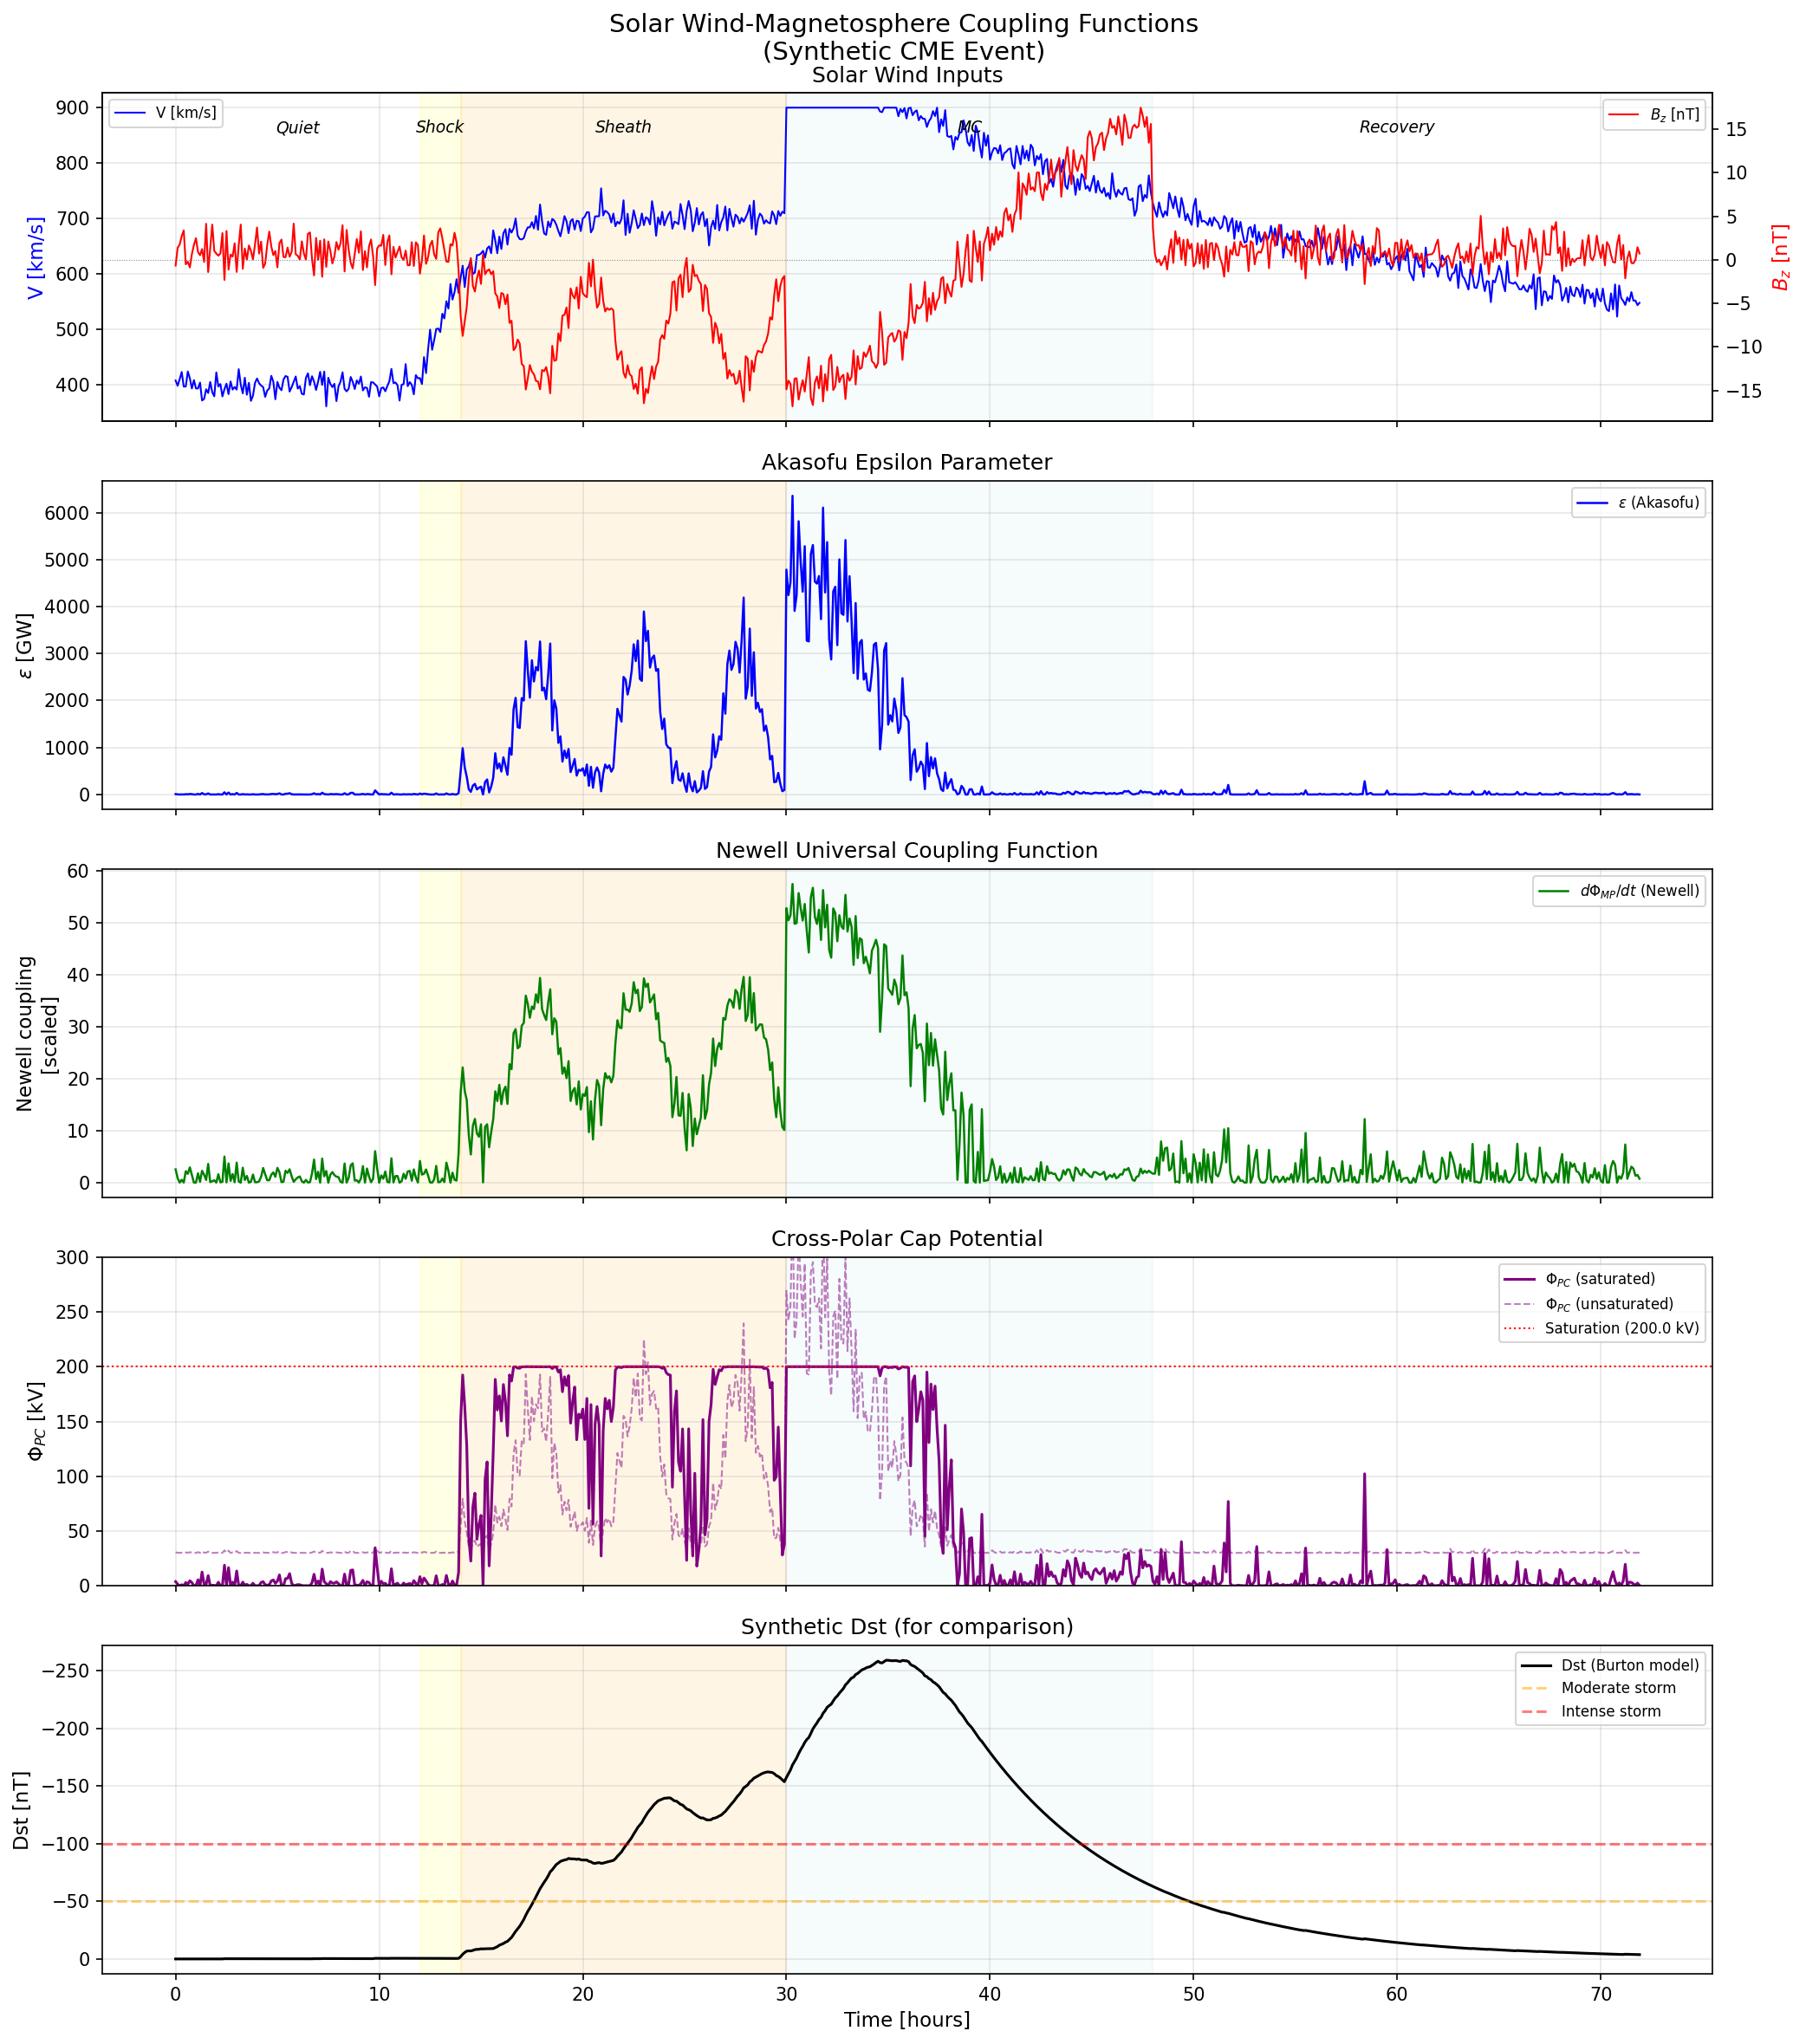

Write the Python code that produced this figure.
"""
Solar Wind-Magnetosphere Coupling Functions.

Computes and compares the major empirical coupling functions that quantify
energy transfer from the solar wind into the magnetosphere. These functions
predict geomagnetic activity from upstream solar wind parameters.

Key physics:
  - Akasofu epsilon parameter:
    epsilon = (4*pi/mu_0) * V * B^2 * sin^4(theta_c/2) * l_0^2
    where l_0 ~ 7 R_E is an empirical length scale.
  - Newell universal coupling function:
    dPhi_MP/dt = V^(4/3) * B_T^(2/3) * sin^(8/3)(theta_c/2)
    where B_T = sqrt(By^2 + Bz^2) is the transverse IMF.
  - Borovsky (2013) simplified reconnection-rate control:
    R ~ (V * B_s) / (1 + M_A * beta_s^0.5) for southward Bz only
  - Cross-polar cap potential with saturation:
    Phi_PC saturates at ~200 kV due to ionospheric feedback.
  - Clock angle theta_c = arctan(|By|, Bz) measured from +Z in GSM.
"""

import numpy as np
import matplotlib.pyplot as plt

# --- Physical constants ---
R_E = 6.371e6              # Earth radius [m]
mu_0 = 4 * np.pi * 1e-7   # permeability of free space [H/m]

print("=" * 65)
print("Solar Wind-Magnetosphere Coupling Functions")
print("=" * 65)


# =========================================================================
# 1. GENERATE SYNTHETIC SOLAR WIND DATA (CME-driven storm)
# =========================================================================
# We simulate a synthetic CME event over 72 hours:
#   - Hours 0-12: quiet pre-storm conditions
#   - Hours 12-14: shock arrival (sudden commencement), speed/density jump
#   - Hours 14-30: sheath region (strong turbulent fields)
#   - Hours 30-48: magnetic cloud (smooth rotation of Bz, strong field)
#   - Hours 48-72: recovery to ambient conditions

np.random.seed(42)  # reproducibility
dt_hours = 0.1      # 6-minute resolution
t_hours = np.arange(0, 72, dt_hours)
N = len(t_hours)

# Solar wind speed V [km/s]
V = np.full(N, 400.0)  # ambient
V[t_hours >= 12] = 400 + 300 * (1 - np.exp(-(t_hours[t_hours >= 12] - 12) / 2))
V[t_hours >= 30] = 600 * np.exp(-(t_hours[t_hours >= 30] - 30) / 30) + 400
V += 15 * np.random.randn(N)  # small fluctuations
V = np.clip(V, 300, 900)

# Proton density n [cm^-3]
n_sw = np.full(N, 5.0)
n_sw[(t_hours >= 12) & (t_hours < 15)] = 25.0  # sheath compression
n_sw[(t_hours >= 15) & (t_hours < 30)] = 12.0  # elevated sheath
n_sw[(t_hours >= 30) & (t_hours < 48)] = 4.0   # magnetic cloud (low density)
n_sw += 1.5 * np.abs(np.random.randn(N))
n_sw = np.clip(n_sw, 1.0, 50.0)

# Dynamic pressure P_dyn [nPa] = 1.67e-6 * n * V^2
# (with n in cm^-3 and V in km/s, P_dyn in nPa)
P_dyn = 1.67e-6 * n_sw * V**2

# IMF components [nT]
# By: fluctuating in sheath, organized in cloud
By = np.full(N, 0.0)
By[(t_hours >= 14) & (t_hours < 30)] = 8 * np.sin(2*np.pi*(t_hours[(t_hours>=14)&(t_hours<30)]-14)/8)
By[(t_hours >= 30) & (t_hours < 48)] = 10 * np.cos(2*np.pi*(t_hours[(t_hours>=30)&(t_hours<48)]-30)/36)
By += 2 * np.random.randn(N)

# Bz: key driver. Strong southward in sheath and first half of cloud
Bz = np.full(N, 1.0)
# Sheath: oscillating with southward bias
sheath_mask = (t_hours >= 14) & (t_hours < 30)
Bz[sheath_mask] = -8 + 6 * np.sin(2*np.pi*(t_hours[sheath_mask]-14)/5)
# Magnetic cloud: smooth rotation from south to north
cloud_mask = (t_hours >= 30) & (t_hours < 48)
cloud_phase = (t_hours[cloud_mask] - 30) / 18.0  # 0 to 1 over cloud
Bz[cloud_mask] = -15 * np.cos(np.pi * cloud_phase)  # south -> north
Bz += 1.5 * np.random.randn(N)

# Total transverse field and clock angle
B_T = np.sqrt(By**2 + Bz**2)
B_total = np.sqrt(By**2 + Bz**2)  # simplified: assume Bx small

# Clock angle: angle of transverse IMF from +Z_GSM
# theta_c = arctan(|By|, Bz) -- ranges from 0 (pure northward) to pi (pure southward)
theta_c = np.arctan2(np.abs(By), Bz)
theta_c = np.clip(theta_c, 0, np.pi)  # ensure [0, pi]

print(f"\nSynthetic CME event: 72-hour duration")
print(f"  Shock arrival: t = 12 h")
print(f"  Peak speed: {V.max():.0f} km/s")
print(f"  Min Bz: {Bz.min():.1f} nT")
print(f"  Max P_dyn: {P_dyn.max():.1f} nPa")


# =========================================================================
# 2. COUPLING FUNCTIONS
# =========================================================================

# --- 2a. Akasofu epsilon parameter [W] ---
# epsilon = (4*pi/mu_0) * V * B^2 * sin^4(theta_c/2) * l_0^2
# V in m/s, B in T, l_0 in m
l_0 = 7.0 * R_E  # empirical length scale
V_mps = V * 1e3   # convert km/s to m/s
B_T_tesla = B_T * 1e-9

epsilon = (4 * np.pi / mu_0) * V_mps * B_T_tesla**2 * np.sin(theta_c/2)**4 * l_0**2
epsilon_GW = epsilon / 1e9  # convert W to GW

print(f"\nAkasofu epsilon:")
print(f"  Peak epsilon = {epsilon.max()/1e12:.2f} TW")
print(f"  Quiet level  ~ {np.mean(epsilon_GW[t_hours < 12]):.1f} GW")

# --- 2b. Newell coupling function [Wb/s or V] ---
# dPhi_MP/dt = V^(4/3) * B_T^(2/3) * sin^(8/3)(theta_c/2)
# V in km/s, B_T in nT -> result is in somewhat arbitrary units
# Newell normalizes to a dimensionless "merging rate" proxy
newell = V**(4.0/3.0) * B_T**(2.0/3.0) * np.sin(theta_c/2)**(8.0/3.0)
# Scale to physically meaningful units: multiply by normalization factor
# Following Newell et al. (2007), factor 1000 gives convenient scale
newell_scaled = newell / 1000.0

print(f"\nNewell coupling function:")
print(f"  Peak dPhi_MP/dt = {newell_scaled.max():.1f} (scaled units)")

# --- 2c. Simplified Borovsky coupling ---
# Borovsky (2013): reconnection rate ~ V * Bs / (1 + beta_s^0.5)
# Bs = max(-Bz, 0) = southward component only
# beta_s = plasma beta of the sheath (simplified as P_dyn / P_mag)
Bs = np.maximum(-Bz, 0) * 1e-9   # southward Bz in Tesla
P_mag = B_total**2 * 1e-18 / (2 * mu_0)  # magnetic pressure [Pa]
P_dyn_Pa = P_dyn * 1e-9  # dynamic pressure in Pa
beta_s = P_dyn_Pa / np.maximum(P_mag, 1e-15)

borovsky = V_mps * Bs / (1.0 + np.sqrt(np.clip(beta_s, 0, 100)))
borovsky_scaled = borovsky / borovsky[borovsky > 0].max() if borovsky.max() > 0 else borovsky

print(f"\nBorovsky coupling (simplified):")
print(f"  Peak reconnection proxy = {borovsky.max():.3e}")

# --- 2d. Cross-polar cap potential with saturation ---
# Phi_PC = a * epsilon^b, but saturates at ~200 kV
# Empirical: Phi_PC = 30 + 0.01 * epsilon_GW, capped at 200 kV
# More physically: Phi_PC = Phi_sat * tanh(epsilon / epsilon_sat)
Phi_sat = 200.0    # saturation potential [kV]
epsilon_sat = 500   # epsilon value at which saturation begins [GW]
Phi_PC = Phi_sat * np.tanh(epsilon_GW / epsilon_sat)

# Also compute unsaturated (linear) version for comparison
Phi_PC_linear = 30 + 0.05 * epsilon_GW

print(f"\nCross-polar cap potential:")
print(f"  Peak Phi_PC (saturated)   = {Phi_PC.max():.1f} kV")
print(f"  Peak Phi_PC (unsaturated) = {Phi_PC_linear.max():.1f} kV")

# --- 2e. Synthetic Dst (for comparison with coupling functions) ---
# Simple Burton-like model: dDst/dt = Q - Dst/tau
# Q proportional to VBs (southward IMF only)
tau_decay = 7.7       # decay time [hours]
Dst_syn = np.zeros(N)
for i in range(1, N):
    VBs = V[i] * max(-Bz[i], 0) / 1000.0  # mV/m
    Q = -4.4 * (VBs - 0.5) if VBs > 0.5 else 0  # injection [nT/h]
    dDst = (Q - Dst_syn[i-1] / tau_decay) * dt_hours
    Dst_syn[i] = Dst_syn[i-1] + dDst


# =========================================================================
# 3. PLOTTING
# =========================================================================
fig, axes = plt.subplots(5, 1, figsize=(14, 16), sharex=True)
fig.suptitle("Solar Wind-Magnetosphere Coupling Functions\n(Synthetic CME Event)",
             fontsize=14, y=0.98)

# Color the storm phases
for ax in axes:
    ax.axvspan(12, 14, color='yellow', alpha=0.1, label='_nolegend_')   # shock
    ax.axvspan(14, 30, color='orange', alpha=0.1, label='_nolegend_')   # sheath
    ax.axvspan(30, 48, color='lightblue', alpha=0.1, label='_nolegend_')  # cloud

# --- Panel 1: Solar wind inputs ---
ax1 = axes[0]
ax1b = ax1.twinx()
ax1.plot(t_hours, V, 'b-', lw=1, label='V [km/s]')
ax1b.plot(t_hours, Bz, 'r-', lw=1, label='$B_z$ [nT]')
ax1.set_ylabel("V [km/s]", color='b', fontsize=11)
ax1b.set_ylabel("$B_z$ [nT]", color='r', fontsize=11)
ax1.set_title("Solar Wind Inputs", fontsize=12)
ax1.legend(loc='upper left', fontsize=8)
ax1b.legend(loc='upper right', fontsize=8)
ax1b.axhline(0, color='gray', ls=':', lw=0.5)

# Phase annotations
ax1.text(6, V.max()*0.95, 'Quiet', fontsize=9, ha='center', style='italic')
ax1.text(13, V.max()*0.95, 'Shock', fontsize=9, ha='center', style='italic')
ax1.text(22, V.max()*0.95, 'Sheath', fontsize=9, ha='center', style='italic')
ax1.text(39, V.max()*0.95, 'MC', fontsize=9, ha='center', style='italic')
ax1.text(60, V.max()*0.95, 'Recovery', fontsize=9, ha='center', style='italic')

# --- Panel 2: Akasofu epsilon ---
axes[1].plot(t_hours, epsilon_GW, 'b-', lw=1.2, label=r'$\varepsilon$ (Akasofu)')
axes[1].set_ylabel(r"$\varepsilon$ [GW]", fontsize=11)
axes[1].set_title("Akasofu Epsilon Parameter", fontsize=12)
axes[1].legend(fontsize=8)
axes[1].grid(True, alpha=0.3)

# --- Panel 3: Newell coupling ---
axes[2].plot(t_hours, newell_scaled, 'g-', lw=1.2,
             label=r'$d\Phi_{MP}/dt$ (Newell)')
axes[2].set_ylabel("Newell coupling\n[scaled]", fontsize=11)
axes[2].set_title("Newell Universal Coupling Function", fontsize=12)
axes[2].legend(fontsize=8)
axes[2].grid(True, alpha=0.3)

# --- Panel 4: Cross-polar cap potential ---
axes[3].plot(t_hours, Phi_PC, 'purple', lw=1.5, label=r'$\Phi_{PC}$ (saturated)')
axes[3].plot(t_hours, np.clip(Phi_PC_linear, 0, 800), 'purple', lw=1, ls='--',
             alpha=0.5, label=r'$\Phi_{PC}$ (unsaturated)')
axes[3].axhline(Phi_sat, color='red', ls=':', lw=1, label=f'Saturation ({Phi_sat} kV)')
axes[3].set_ylabel("$\\Phi_{PC}$ [kV]", fontsize=11)
axes[3].set_title("Cross-Polar Cap Potential", fontsize=12)
axes[3].legend(fontsize=8)
axes[3].grid(True, alpha=0.3)
axes[3].set_ylim(0, 300)

# --- Panel 5: Synthetic Dst ---
axes[4].plot(t_hours, Dst_syn, 'k-', lw=1.5, label='Dst (Burton model)')
axes[4].axhline(-50, color='orange', ls='--', alpha=0.5, label='Moderate storm')
axes[4].axhline(-100, color='red', ls='--', alpha=0.5, label='Intense storm')
axes[4].set_ylabel("Dst [nT]", fontsize=11)
axes[4].set_xlabel("Time [hours]", fontsize=11)
axes[4].set_title("Synthetic Dst (for comparison)", fontsize=12)
axes[4].legend(fontsize=8)
axes[4].grid(True, alpha=0.3)
axes[4].invert_yaxis()

for ax in axes:
    ax.grid(True, alpha=0.3)

plt.tight_layout()
plt.savefig("/opt/projects/01_Personal/03_Study/examples/Space_Weather/03_coupling_functions.png",
            dpi=150, bbox_inches='tight')
plt.show()
print("\nPlot saved: 03_coupling_functions.png")
